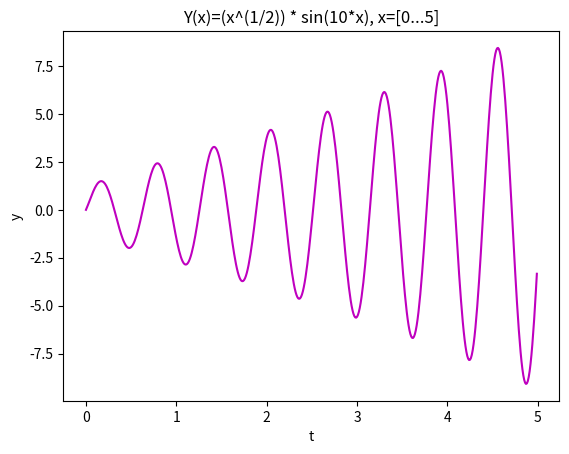

Here is the Python script that generated this plot:
import matplotlib.pyplot as plt
from numpy import *
import numpy as np


def f(t):
    return exp(t ** (1 / 2)) * np.sin (10 * t)


t = np.arange(0, 5, 0.01)
y = f(t)

plt.plot(t, y, 'm')

plt.xlabel('t')
plt.ylabel('y')
plt.title('Y(x)=(x^(1/2)) * sin(10*x), x=[0...5]')

plt.show()
